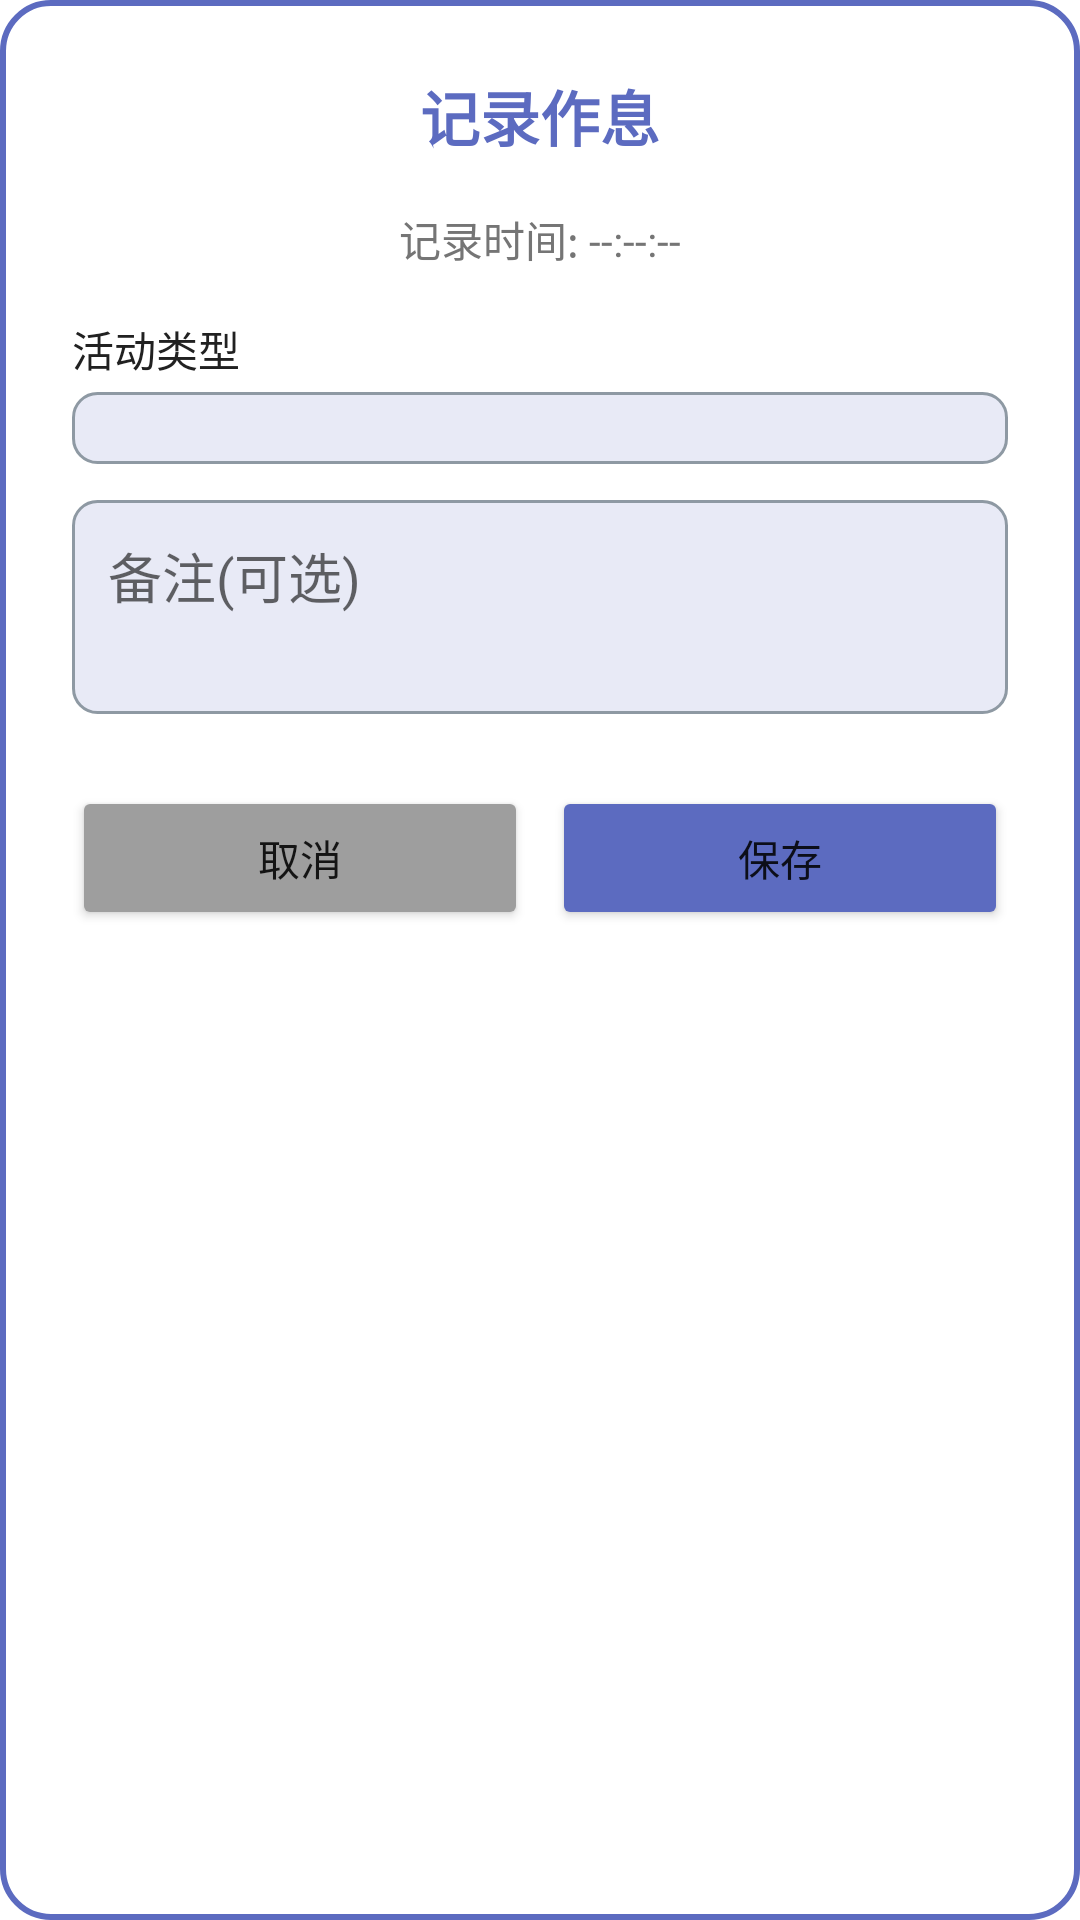

Android layout source for this screen:
<!-- AndroidManifest.xml: application theme Theme.TimeDisplay -->
<!-- res/layout/dialog_sleep_quick.xml -->
<?xml version="1.0" encoding="utf-8"?>
<LinearLayout xmlns:android="http://schemas.android.com/apk/res/android"
    android:layout_width="match_parent"
    android:layout_height="wrap_content"
    android:orientation="vertical"
    android:padding="24dp"
    android:background="@drawable/dialog_sleep_background">

    <TextView
        android:layout_width="match_parent"
        android:layout_height="wrap_content"
        android:text="记录作息"
        android:textSize="20sp"
        android:textStyle="bold"
        android:textColor="@color/sleep_primary"
        android:gravity="center"
        android:layout_marginBottom="16dp" />

    <TextView
        android:id="@+id/tvTime"
        android:layout_width="match_parent"
        android:layout_height="wrap_content"
        android:text="记录时间: --:--:--"
        android:textSize="14sp"
        android:textColor="@color/text_secondary"
        android:gravity="center"
        android:layout_marginBottom="16dp" />

    <TextView
        android:layout_width="match_parent"
        android:layout_height="wrap_content"
        android:text="活动类型"
        android:textSize="14sp"
        android:textColor="@color/text_primary"
        android:layout_marginBottom="4dp" />

    <Spinner
        android:id="@+id/spinnerActivity"
        android:layout_width="match_parent"
        android:layout_height="wrap_content"
        android:padding="12dp"
        android:background="@drawable/edit_text_background_sleep"
        android:layout_marginBottom="12dp" />

    <EditText
        android:id="@+id/etNote"
        android:layout_width="match_parent"
        android:layout_height="wrap_content"
        android:hint="备注(可选)"
        android:minLines="2"
        android:gravity="top"
        android:padding="12dp"
        android:background="@drawable/edit_text_background_sleep"
        android:layout_marginBottom="16dp" />

    <LinearLayout
        android:layout_width="match_parent"
        android:layout_height="wrap_content"
        android:orientation="horizontal"
        android:layout_marginTop="8dp">

        <Button
            android:id="@+id/btnCancel"
            android:layout_width="0dp"
            android:layout_height="wrap_content"
            android:layout_weight="1"
            android:text="取消"
            android:backgroundTint="@color/text_hint"
            android:layout_marginEnd="8dp" />

        <Button
            android:id="@+id/btnSave"
            android:layout_width="0dp"
            android:layout_height="wrap_content"
            android:layout_weight="1"
            android:text="保存"
            android:backgroundTint="@color/sleep_primary" />

    </LinearLayout>

</LinearLayout>
<!-- resources referenced by this layout -->
<resources>
  <color name="sleep_primary">#5C6BC0</color>
  <color name="text_hint">#FF9E9E9E</color>
  <color name="text_primary">#FF212121</color>
  <color name="text_secondary">#FF757575</color>
  <!-- drawable dialog_sleep_background (drawable) -->
  <?xml version="1.0" encoding="utf-8"?>
  <shape xmlns:android="http://schemas.android.com/apk/res/android"
      android:shape="rectangle">
      <solid android:color="@color/white" />
      <corners android:radius="16dp" />
      <stroke
          android:width="2dp"
          android:color="@color/sleep_primary" />
  </shape>
  <!-- drawable edit_text_background_sleep (drawable) -->
  <?xml version="1.0" encoding="utf-8"?>
  <shape xmlns:android="http://schemas.android.com/apk/res/android"
      android:shape="rectangle">
      <solid android:color="@color/clock_background_sleep" />
      <corners android:radius="8dp" />
      <stroke
          android:width="1dp"
          android:color="@color/sleep_primary_light" />
  </shape>
  <style name="Theme.TimeDisplay" parent="Theme.MaterialComponents.DayNight.DarkActionBar">
          
          <item name="colorPrimary">@color/purple_500</item>
          <item name="colorPrimaryVariant">@color/purple_700</item>
          <item name="colorOnPrimary">@color/white</item>
          
          <item name="colorSecondary">@color/teal_200</item>
          <item name="colorSecondaryVariant">@color/teal_700</item>
          <item name="colorOnSecondary">@color/black</item>
          
          <item name="android:statusBarColor" tools:targetApi="l">?attr/colorPrimaryVariant</item>
          
      </style>
  <color name="white">#FFFFFFFF</color>
  <color name="clock_background_sleep">#E8EAF6</color>
  <color name="sleep_primary_light">#8E99A3</color>
  <color name="purple_500">#FF6200EE</color>
  <color name="purple_700">#FF3700B3</color>
  <color name="teal_200">#FF03DAC5</color>
  <color name="teal_700">#FF018786</color>
  <color name="black">#FF000000</color>
</resources>
